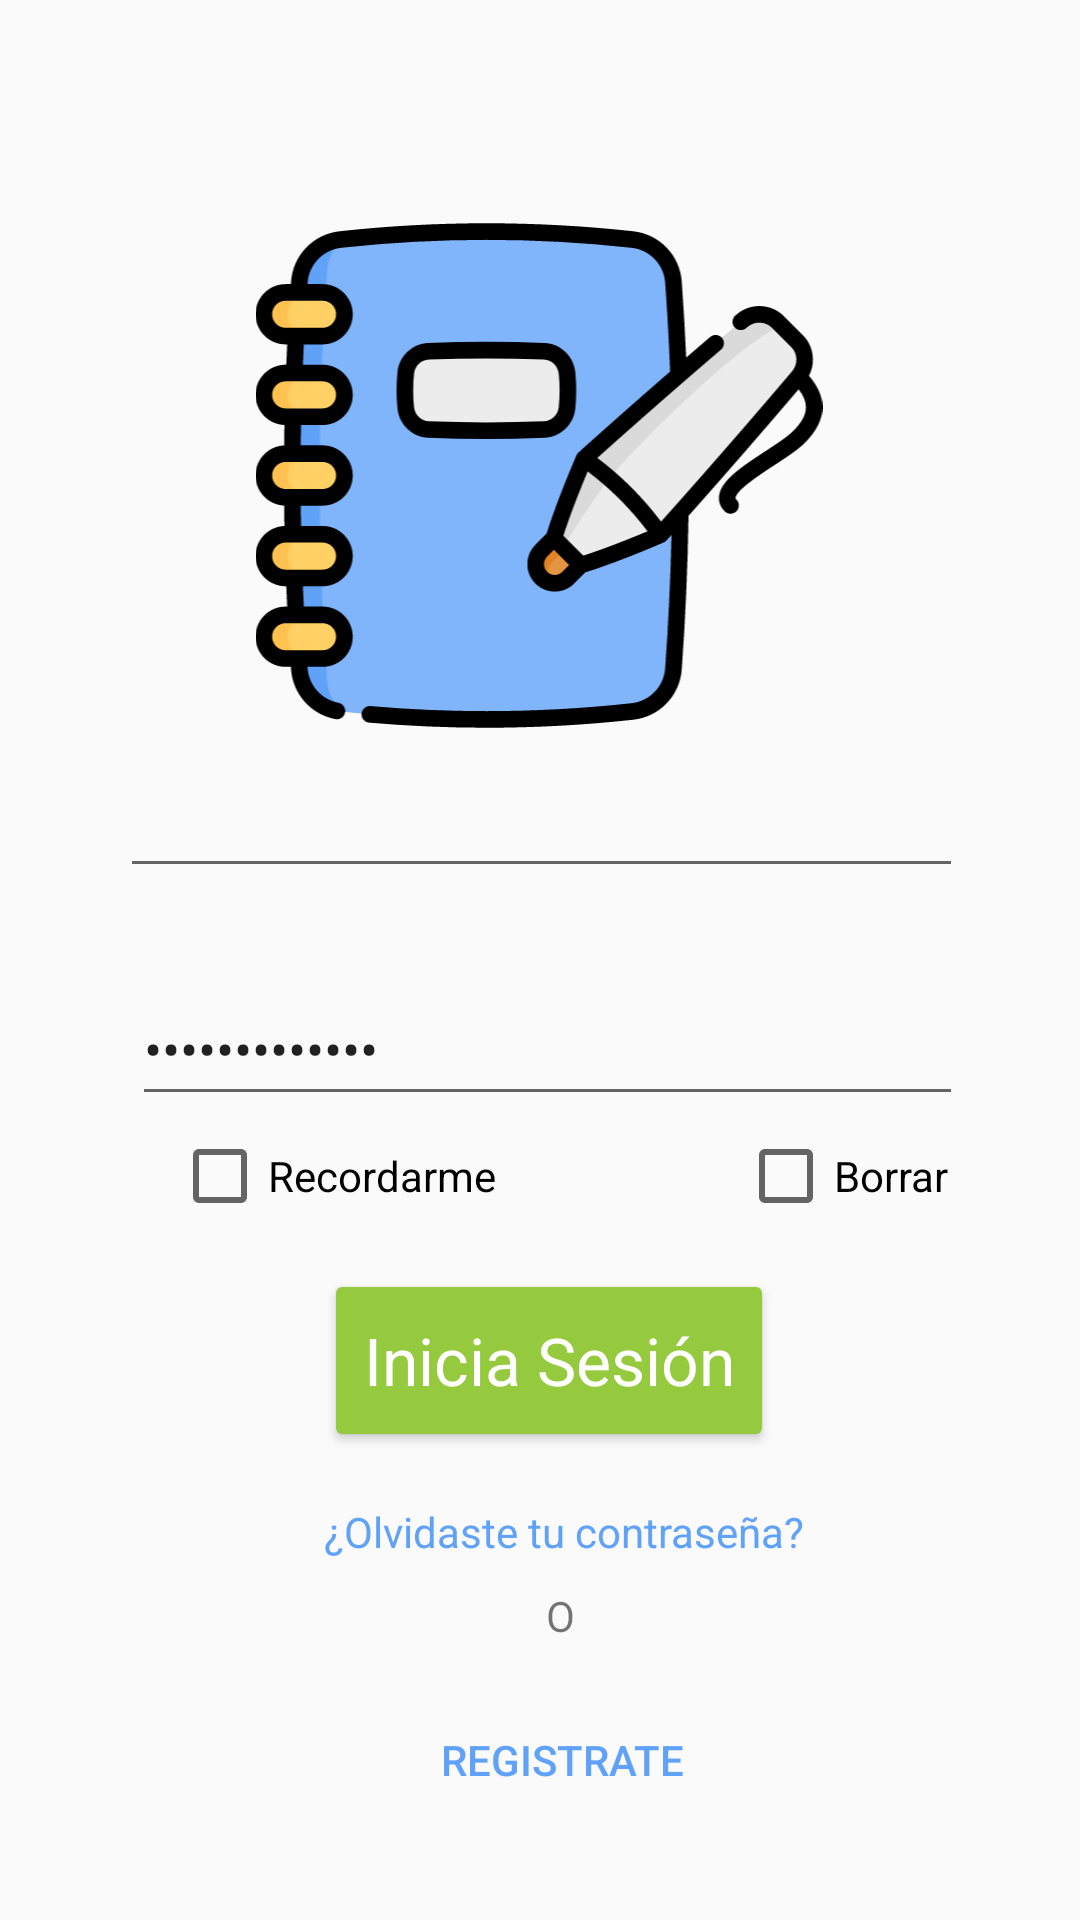

Android layout source for this screen:
<!-- AndroidManifest.xml: application theme AppTheme -->
<!-- res/layout/activity_login.xml -->
<?xml version="1.0" encoding="utf-8"?>
<androidx.constraintlayout.widget.ConstraintLayout xmlns:android="http://schemas.android.com/apk/res/android"
    xmlns:app="http://schemas.android.com/apk/res-auto"
    xmlns:tools="http://schemas.android.com/tools"
    android:layout_width="match_parent"
    android:layout_height="match_parent"
    tools:context=".LoginActivity">

    <ImageView
        android:id="@+id/imageView"
        android:layout_width="226dp"
        android:layout_height="189dp"
        android:layout_marginTop="64dp"
        android:src="@drawable/ic_contactos"
        app:layout_constraintBottom_toTopOf="@+id/textEmail"
        app:layout_constraintEnd_toEndOf="parent"
        app:layout_constraintHorizontal_bias="0.497"
        app:layout_constraintStart_toStartOf="parent"
        app:layout_constraintTop_toTopOf="parent"
        app:layout_constraintVertical_bias="0.0" />

    <EditText
        android:id="@+id/textEmail"
        style="@style/Widget.AppCompat.AutoCompleteTextView"
        android:layout_width="281dp"
        android:layout_height="40dp"
        android:layout_marginBottom="344dp"
        android:ems="10"
        android:inputType="textEmailAddress"
        android:textAppearance="@style/TextAppearance.AppCompat.Body2"
        app:layout_constraintBottom_toBottomOf="parent"
        app:layout_constraintEnd_toEndOf="@+id/imageView"
        app:layout_constraintHorizontal_bias="0.487"
        app:layout_constraintStart_toStartOf="@+id/imageView"
        tools:text="Tu email" />

    <EditText
        android:id="@+id/editTextTextPassword"
        android:layout_width="277dp"
        android:layout_height="48dp"
        android:layout_marginBottom="268dp"
        android:ems="10"
        android:inputType="textPassword"
        android:text="Tu contraseña"
        app:layout_constraintBottom_toBottomOf="parent"
        app:layout_constraintEnd_toEndOf="@+id/textEmail"
        app:layout_constraintHorizontal_bias="1.0"
        app:layout_constraintStart_toStartOf="@+id/textEmail" />

    <Button
        android:id="@+id/btnLogin"
        style="@android:style/Widget.DeviceDefault.Button"
        android:layout_width="150dp"
        android:layout_height="61dp"
        android:layout_marginBottom="156dp"
        android:text="Inicia Sesión"

        android:textAppearance="@style/TextAppearance.AppCompat.Large"
        android:textColor="@android:color/white"
        app:layout_constraintBottom_toBottomOf="parent"
        app:layout_constraintEnd_toEndOf="@+id/editTextTextPassword"
        app:layout_constraintHorizontal_bias="0.503"
        app:layout_constraintStart_toStartOf="@+id/editTextTextPassword" />

    <TextView
        android:id="@+id/textView2"
        android:layout_width="161dp"
        android:layout_height="19dp"
        android:layout_marginBottom="120dp"
        android:text="¿Olvidaste tu contraseña?"
        android:textColor="#61a2f9"
        app:layout_constraintBottom_toBottomOf="parent"
        app:layout_constraintEnd_toEndOf="@+id/btnLogin"
        app:layout_constraintHorizontal_bias="0.0"
        app:layout_constraintStart_toStartOf="@+id/btnLogin" />

    <TextView
        android:id="@+id/textView3"
        android:layout_width="wrap_content"
        android:layout_height="wrap_content"
        android:layout_marginBottom="92dp"
        android:text="O"
        app:layout_constraintBottom_toBottomOf="parent"
        app:layout_constraintEnd_toEndOf="@+id/textView2"
        app:layout_constraintHorizontal_bias="0.49"
        app:layout_constraintStart_toStartOf="@+id/textView2" />

    <Button
        android:id="@+id/button2"
        style="@style/Widget.AppCompat.Button.Borderless"
        android:layout_width="153dp"
        android:layout_height="59dp"

        android:layout_marginBottom="24dp"
        android:text="Registrate"
        android:textColor="#61a2f9"
        android:textIsSelectable="false"
        app:layout_constraintBottom_toBottomOf="parent"
        app:layout_constraintEnd_toEndOf="@+id/textView2"
        app:layout_constraintHorizontal_bias="0.375"
        app:layout_constraintStart_toStartOf="@+id/textView2" />

    <CheckBox
        android:id="@+id/chkRecordarme"
        android:layout_width="wrap_content"
        android:layout_height="wrap_content"
        android:layout_marginTop="4dp"
        android:text="Recordarme"
        app:layout_constraintEnd_toEndOf="parent"
        app:layout_constraintHorizontal_bias="0.228"
        app:layout_constraintStart_toStartOf="parent"
        app:layout_constraintTop_toBottomOf="@+id/editTextTextPassword" />

    <CheckBox
        android:id="@+id/chkBorrar"
        android:layout_width="wrap_content"
        android:layout_height="wrap_content"
        android:layout_marginTop="4dp"
        android:text="Borrar"
        app:layout_constraintEnd_toEndOf="parent"
        app:layout_constraintHorizontal_bias="0.648"
        app:layout_constraintStart_toEndOf="@+id/chkRecordarme"
        app:layout_constraintTop_toBottomOf="@+id/editTextTextPassword" />

</androidx.constraintlayout.widget.ConstraintLayout>
<!-- resources referenced by this layout -->
<resources>
  <!-- drawable ic_contactos: vector/xml drawable (drawable, 11163 chars, omitted) -->
  <style name="AppTheme" parent="Theme.AppCompat.Light.DarkActionBar">
          
          <item name="colorPrimary">@color/colorPrimary</item>
          <item name="colorPrimaryDark">@color/colorPrimaryDark</item>
          <item name="colorAccent">@color/colorAccent</item>
          <item name="colorButtonNormal">@color/myGreen</item>
          <item name="colorControlHighlight">@color/myWhite</item>
      </style>
  <color name="colorPrimary">#6200EE</color>
  <color name="colorPrimaryDark">#3700B3</color>
  <color name="colorAccent">#03DAC5</color>
  <color name="myGreen">#95ca3e</color>
  <color name="myWhite">#FFFF</color>
</resources>
